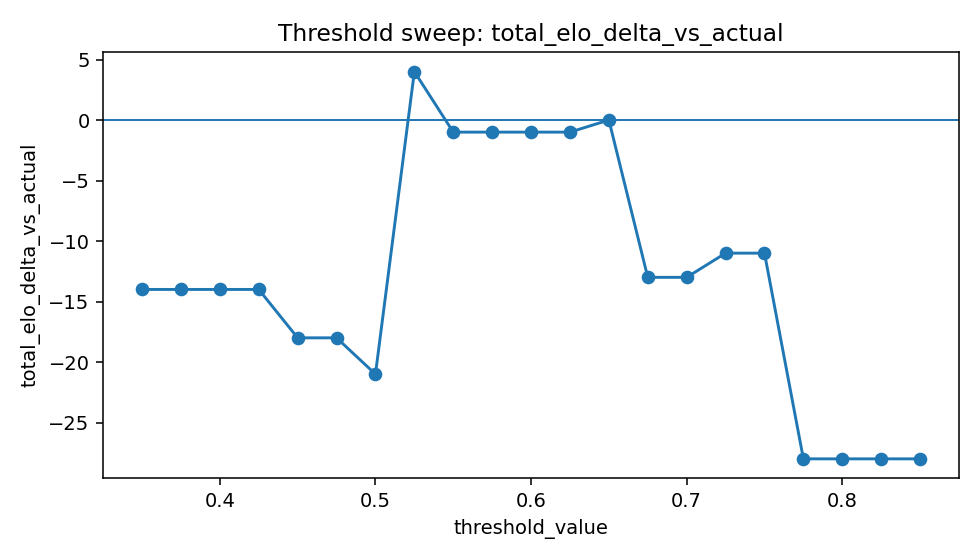

Source data for this figure (header and first rows):
policy, objective_kind, threshold_name, threshold_value, n_sessions, n_stop_sessions, total_actual_final_pl, total_stop_pl, total_peak_pl, total_elo_delta_vs_actual, total_elo_left_vs_peak, mean_realized_pl, mean_actual_final_pl, mean_peak_pl, mean_capture_ratio, mean_stop_game_index
balanced, peak_binary, peak_stop_threshold, 0.35, 35, 28, 65.0, 51.0, 293.0, -14.0, 242.0, 1.457, 1.857, 8.371, 1.144, 2.0
balanced, peak_binary, peak_stop_threshold, 0.375, 35, 28, 65.0, 51.0, 293.0, -14.0, 242.0, 1.457, 1.857, 8.371, 1.144, 2.0
balanced, peak_binary, peak_stop_threshold, 0.4, 35, 28, 65.0, 51.0, 293.0, -14.0, 242.0, 1.457, 1.857, 8.371, 1.144, 2.0
balanced, peak_binary, peak_stop_threshold, 0.425, 35, 28, 65.0, 51.0, 293.0, -14.0, 242.0, 1.457, 1.857, 8.371, 1.144, 2.0
balanced, peak_binary, peak_stop_threshold, 0.45, 35, 27, 65.0, 47.0, 293.0, -18.0, 246.0, 1.343, 1.857, 8.371, 1.134, 2.086
balanced, peak_binary, peak_stop_threshold, 0.475, 35, 27, 65.0, 47.0, 293.0, -18.0, 246.0, 1.343, 1.857, 8.371, 1.134, 2.086
balanced, peak_binary, peak_stop_threshold, 0.5, 35, 26, 65.0, 44.0, 293.0, -21.0, 249.0, 1.257, 1.857, 8.371, 1.123, 2.343
balanced, peak_binary, peak_stop_threshold, 0.525, 35, 23, 65.0, 69.0, 293.0, 4.0, 224.0, 1.971, 1.857, 8.371, 1.185, 2.743
balanced, peak_binary, peak_stop_threshold, 0.55, 35, 20, 65.0, 64.0, 293.0, -1.0, 229.0, 1.829, 1.857, 8.371, 1.159, 2.886
balanced, peak_binary, peak_stop_threshold, 0.575, 35, 17, 65.0, 64.0, 293.0, -1.0, 229.0, 1.829, 1.857, 8.371, 1.159, 2.943
balanced, peak_binary, peak_stop_threshold, 0.6, 35, 17, 65.0, 64.0, 293.0, -1.0, 229.0, 1.829, 1.857, 8.371, 1.159, 2.943
balanced, peak_binary, peak_stop_threshold, 0.625, 35, 16, 65.0, 64.0, 293.0, -1.0, 229.0, 1.829, 1.857, 8.371, 1.159, 2.943
balanced, peak_binary, peak_stop_threshold, 0.65, 35, 14, 65.0, 65.0, 293.0, 0.0, 228.0, 1.857, 1.857, 8.371, 1.161, 3.114
balanced, peak_binary, peak_stop_threshold, 0.675, 35, 13, 65.0, 52.0, 293.0, -13.0, 241.0, 1.486, 1.857, 8.371, 1.161, 3.543
balanced, peak_binary, peak_stop_threshold, 0.7, 35, 13, 65.0, 52.0, 293.0, -13.0, 241.0, 1.486, 1.857, 8.371, 1.161, 3.543
balanced, peak_binary, peak_stop_threshold, 0.725, 35, 10, 65.0, 54.0, 293.0, -11.0, 239.0, 1.543, 1.857, 8.371, 1.154, 4.371
balanced, peak_binary, peak_stop_threshold, 0.75, 35, 10, 65.0, 54.0, 293.0, -11.0, 239.0, 1.543, 1.857, 8.371, 1.154, 4.371
balanced, peak_binary, peak_stop_threshold, 0.775, 35, 9, 65.0, 37.0, 293.0, -28.0, 256.0, 1.057, 1.857, 8.371, 1.123, 4.457
balanced, peak_binary, peak_stop_threshold, 0.8, 35, 8, 65.0, 37.0, 293.0, -28.0, 256.0, 1.057, 1.857, 8.371, 1.123, 4.457
balanced, peak_binary, peak_stop_threshold, 0.825, 35, 8, 65.0, 37.0, 293.0, -28.0, 256.0, 1.057, 1.857, 8.371, 1.123, 4.457
balanced, peak_binary, peak_stop_threshold, 0.85, 35, 8, 65.0, 37.0, 293.0, -28.0, 256.0, 1.057, 1.857, 8.371, 1.123, 4.457
